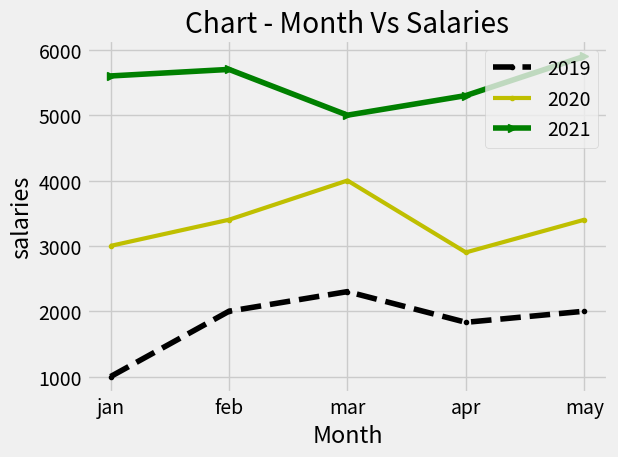

Generate this figure with matplotlib:
#plot / Line chart

from matplotlib import pyplot as plt
#print(plt.style.available) # gives all available styles
plt.style.use('fivethirtyeight') #use this style

month=['jan', 'feb', 'mar', 'apr', 'may']

sal1=[1000,2000,2300,1830,2000]
sal2=[3000,3400,4000,2900,3400]
sal3=[5600,5700,5000,5300,5900]

plt.plot(month,sal1, color='k', linestyle='--', marker='.', label='2019')
plt.plot(month,sal2, color='y', marker='.', label='2020', linewidth=3)
plt.plot(month,sal3, label='2021',color='g', linestyle='-', marker='>')

plt.xlabel('Month')
plt.ylabel('salaries')
plt.title('Chart - Month Vs Salaries')

plt.legend()
plt.tight_layout() # make small size
plt.grid(True) # enable grid
plt.savefig('linechart.png')

plt.show()

